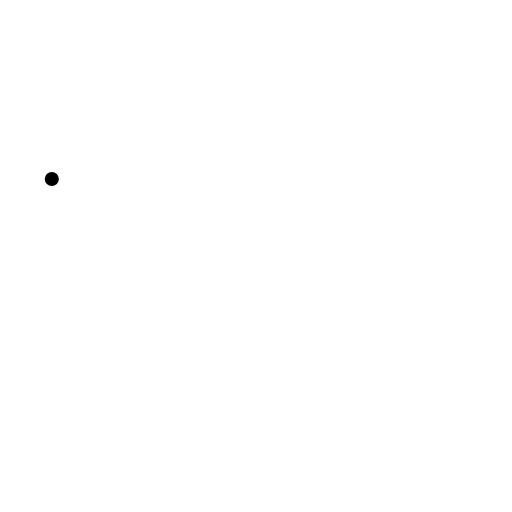
t = 0.00 s
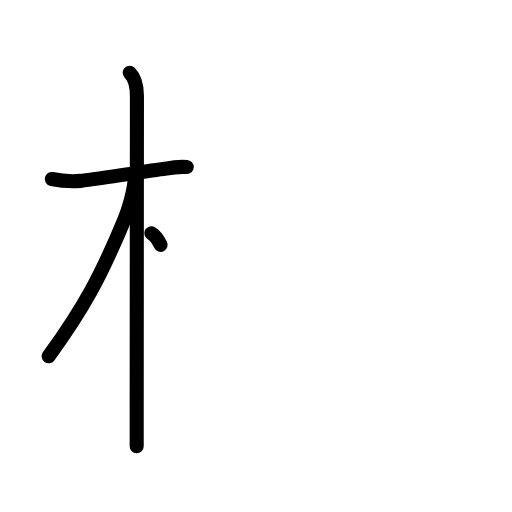
t = 3.25 s
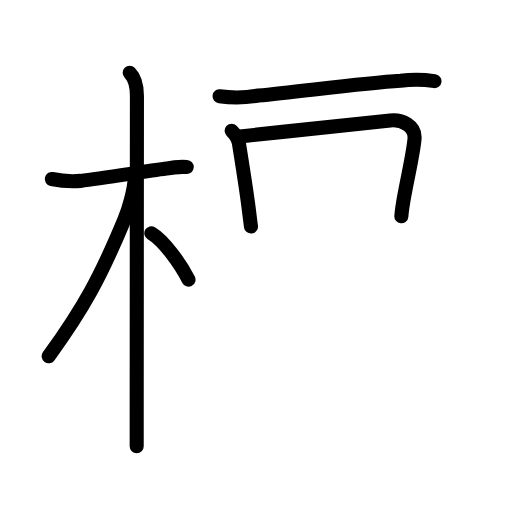
t = 6.81 s
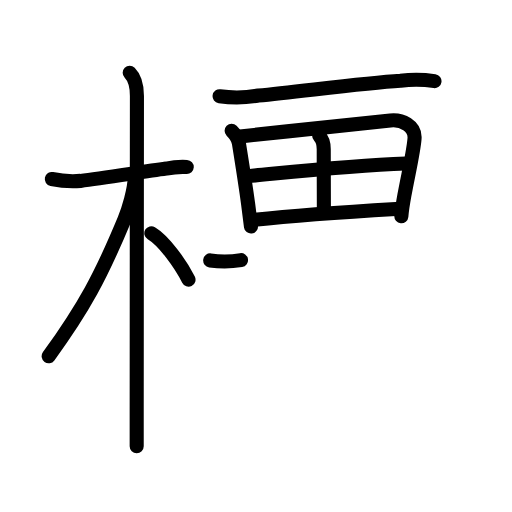
t = 10.25 s
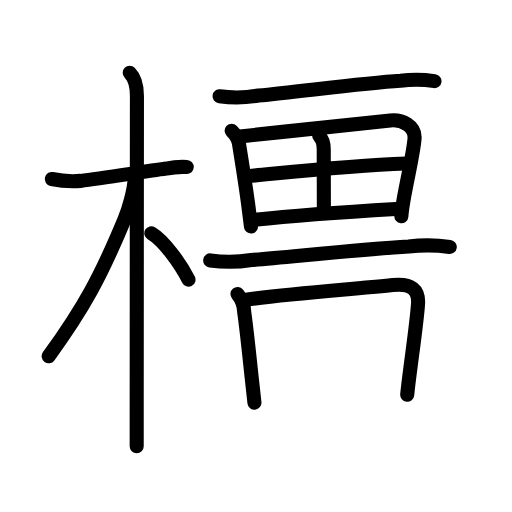
t = 12.44 s
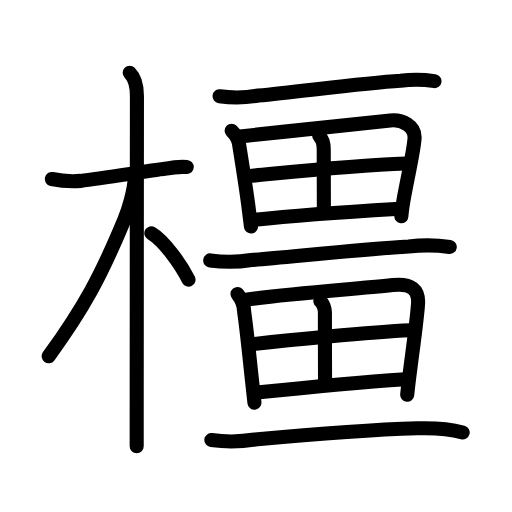
t = 17.00 s

The animated SVG that drew these frames (rendered in a browser with its animation timeline set to each time). Animation: 56 SMIL elements (animate=56); one cycle of 17.00 s.

<?xml version="1.0" encoding="UTF-8"?>
<!--
AniKanjiVG is licensed by CC-BY-SA Paul C. Sommerhoff (https://bitbucket.org/sommerhoff/anikanjivg).
AniKanjiVG uses KanjiVG which is licensed by CC-BY-SA Ulrich Apel (http://kanjivg.tagaini.net).
See also http://creativecommons.org/licenses/by-sa/3.0/
-->
<svg xmlns:kvg='http://kanjivg.tagaini.net' xmlns='http://www.w3.org/2000/svg' width='109' height='109' viewBox='0 0 109 109' style='fill:none;stroke:#000000;stroke-width:3;stroke-linecap:round;stroke-linejoin:round;' id="kvg:kanji_06a7f"><g id="kvg:06a7f" kvg:element="橿"><g id="kvg:06a7f-g1" kvg:element="木" kvg:position="left" kvg:radical="general"><path id="kvg:06a7f-s1" kvg:type="㇐" d="M11.03,38.11c2.02,0.42,4.06,0.55,6.11,0.4c4.74-0.54,12.78-1.89,18.25-2.63c1.45-0.29,2.91-0.4,4.37-0.33"><animate attributeName="d" begin="0.0s" dur="0.3333333333333333s" from="M11.03,38.11C11.03,38.11,11.03,38.11,11.03,38.11" to="M11.03,38.11c2.02,0.42,4.06,0.55,6.11,0.4" />
<animate attributeName="d" begin="0.3333333333333333s" dur="0.3333333333333333s" from="M11.03,38.11c2.02,0.42,4.06,0.55,6.11,0.4c0,0,0,0,0,0,0" to="M11.03,38.11c2.02,0.42,4.06,0.55,6.11,0.4c4.74-0.54,12.78-1.89,18.25-2.63" />
<animate attributeName="d" begin="0.6666666666666666s" dur="0.3333333333333333s" from="M11.03,38.11c2.02,0.42,4.06,0.55,6.11,0.4c4.74-0.54,12.78-1.89,18.25-2.63c0,0,0,0,0,0,0" to="M11.03,38.11c2.02,0.42,4.06,0.55,6.11,0.4c4.74-0.54,12.78-1.89,18.25-2.63c1.45-0.29,2.91-0.4,4.37-0.33" />
</path>
<path id="kvg:06a7f-s2" kvg:type="㇑" d="M27.61,15.5c1.07,1.07,1.54,2.75,1.54,4.92c0,1.59-0.04,46.38-0.05,66.08c0,4.18,0,7.23,0,8.5"><animate attributeName="d" begin="1.0s" dur="0.3333333333333333s" from="M27.61,15.5C27.61,15.5,27.61,15.5,27.61,15.5" to="M27.61,15.5c1.07,1.07,1.54,2.75,1.54,4.92" />
<animate attributeName="d" begin="1.3333333333333333s" dur="0.3333333333333333s" from="M27.61,15.5c1.07,1.07,1.54,2.75,1.54,4.92c0,0,0,0,0,0,0" to="M27.61,15.5c1.07,1.07,1.54,2.75,1.54,4.92c0,1.59-0.04,46.38-0.05,66.08" />
<animate attributeName="d" begin="1.6666666666666665s" dur="0.3333333333333333s" from="M27.61,15.5c1.07,1.07,1.54,2.75,1.54,4.92c0,1.59-0.04,46.38-0.05,66.08c0,0,0,0,0,0,0" to="M27.61,15.5c1.07,1.07,1.54,2.75,1.54,4.92c0,1.59-0.04,46.38-0.05,66.08c0,4.18,0,7.23,0,8.5" />
<animate attributeName="d" begin="0s" dur="1.0s" from="M-100,-100" to="M-100,-100" />
</path>
<path id="kvg:06a7f-s3" kvg:type="㇒" d="M28.69,37.53c0,2.84-1.4,7.26-2.22,9.25C21.5,58.75,17.88,65.5,10.36,75.84"><animate attributeName="d" begin="2.0s" dur="0.5s" from="M28.69,37.53C28.69,37.53,28.69,37.53,28.69,37.53" to="M28.69,37.53c0,2.84-1.4,7.26-2.22,9.25" />
<animate attributeName="d" begin="2.5s" dur="0.5s" from="M28.69,37.53c0,2.84-1.4,7.26-2.22,9.25c0,0,0,0,0,0,0" to="M28.69,37.53c0,2.84-1.4,7.26-2.22,9.25C21.5,58.75,17.88,65.5,10.36,75.84" />
<animate attributeName="d" begin="0s" dur="2.0s" from="M-100,-100" to="M-100,-100" />
</path>
<path id="kvg:06a7f-s4" kvg:type="㇔/㇏" d="M32.22,49.65c2.68,1.59,6.28,6.6,7.91,9.89"><animate attributeName="d" begin="3.0s" dur="1.0s" from="M32.22,49.65C32.22,49.65,32.22,49.65,32.22,49.65" to="M32.22,49.65c2.68,1.59,6.28,6.6,7.91,9.89" />
<animate attributeName="d" begin="0s" dur="3.0s" from="M-100,-100" to="M-100,-100" />
</path>
</g>
<g id="kvg:06a7f-g2" kvg:position="right"><g id="kvg:06a7f-g3" kvg:element="一"><path id="kvg:06a7f-s5" kvg:type="㇐" d="M46.75,20.48c2.75,0.39,5.5,0.34,8.25-0.14c8.78-0.83,22.08-2.63,30.26-3.15c2.42-0.29,4.83-0.27,7.24,0.08"><animate attributeName="d" begin="4.0s" dur="0.3333333333333333s" from="M46.75,20.48C46.75,20.48,46.75,20.48,46.75,20.48" to="M46.75,20.48c2.75,0.39,5.5,0.34,8.25-0.14" />
<animate attributeName="d" begin="4.333333333333333s" dur="0.3333333333333333s" from="M46.75,20.48c2.75,0.39,5.5,0.34,8.25-0.14c0,0,0,0,0,0,0" to="M46.75,20.48c2.75,0.39,5.5,0.34,8.25-0.14c8.78-0.83,22.08-2.63,30.26-3.15" />
<animate attributeName="d" begin="4.666666666666667s" dur="0.3333333333333333s" from="M46.75,20.48c2.75,0.39,5.5,0.34,8.25-0.14c8.78-0.83,22.08-2.63,30.26-3.15c0,0,0,0,0,0,0" to="M46.75,20.48c2.75,0.39,5.5,0.34,8.25-0.14c8.78-0.83,22.08-2.63,30.26-3.15c2.42-0.29,4.83-0.27,7.24,0.08" />
<animate attributeName="d" begin="0s" dur="4.0s" from="M-100,-100" to="M-100,-100" />
</path>
</g>
<g id="kvg:06a7f-g4" kvg:element="田"><path id="kvg:06a7f-s6" kvg:type="㇑" d="M49.31,27.85c0.8,0.8,1.43,1.89,1.55,2.65c0.9,5.6,1.47,9.25,1.97,12.99c0.2,1.52,0.4,3.05,0.6,4.74"><animate attributeName="d" begin="5.0s" dur="0.3333333333333333s" from="M49.31,27.85C49.31,27.85,49.31,27.85,49.31,27.85" to="M49.31,27.85c0.8,0.8,1.43,1.89,1.55,2.65" />
<animate attributeName="d" begin="5.333333333333333s" dur="0.3333333333333333s" from="M49.31,27.85c0.8,0.8,1.43,1.89,1.55,2.65c0,0,0,0,0,0,0" to="M49.31,27.85c0.8,0.8,1.43,1.89,1.55,2.65c0.9,5.6,1.47,9.25,1.97,12.99" />
<animate attributeName="d" begin="5.666666666666667s" dur="0.3333333333333333s" from="M49.31,27.85c0.8,0.8,1.43,1.89,1.55,2.65c0.9,5.6,1.47,9.25,1.97,12.99c0,0,0,0,0,0,0" to="M49.31,27.85c0.8,0.8,1.43,1.89,1.55,2.65c0.9,5.6,1.47,9.25,1.97,12.99c0.2,1.52,0.4,3.05,0.6,4.74" />
<animate attributeName="d" begin="0s" dur="5.0s" from="M-100,-100" to="M-100,-100" />
</path>
<path id="kvg:06a7f-s7" kvg:type="㇕a" d="M51.11,29.05c11.2-1.22,25.52-2.71,31.99-3.4c2.44-0.26,5.37,1.12,5.15,3.86c-0.23,2.93-1.38,7.76-2.16,12.08c-0.29,1.59-0.53,3.12-0.65,4.45"><animate attributeName="d" begin="6.0s" dur="0.25s" from="M51.11,29.05C51.11,29.05,51.11,29.05,51.11,29.05" to="M51.11,29.05c11.2-1.22,25.52-2.71,31.99-3.4" />
<animate attributeName="d" begin="6.25s" dur="0.25s" from="M51.11,29.05c11.2-1.22,25.52-2.71,31.99-3.4c0,0,0,0,0,0,0" to="M51.11,29.05c11.2-1.22,25.52-2.71,31.99-3.4c2.44-0.26,5.37,1.12,5.15,3.86" />
<animate attributeName="d" begin="6.5s" dur="0.25s" from="M51.11,29.05c11.2-1.22,25.52-2.71,31.99-3.4c2.44-0.26,5.37,1.12,5.15,3.86c0,0,0,0,0,0,0" to="M51.11,29.05c11.2-1.22,25.52-2.71,31.99-3.4c2.44-0.26,5.37,1.12,5.15,3.86c-0.23,2.93-1.38,7.76-2.16,12.08" />
<animate attributeName="d" begin="6.75s" dur="0.25s" from="M51.11,29.05c11.2-1.22,25.52-2.71,31.99-3.4c2.44-0.26,5.37,1.12,5.15,3.86c-0.23,2.93-1.38,7.76-2.16,12.08c0,0,0,0,0,0,0" to="M51.11,29.05c11.2-1.22,25.52-2.71,31.99-3.4c2.44-0.26,5.37,1.12,5.15,3.86c-0.23,2.93-1.38,7.76-2.16,12.08c-0.29,1.59-0.53,3.12-0.65,4.45" />
<animate attributeName="d" begin="0s" dur="6.0s" from="M-100,-100" to="M-100,-100" />
</path>
<path id="kvg:06a7f-s8" kvg:type="㇑a" d="M67.95,28.88c0.84,0.84,0.97,1.75,0.97,2.87c0,4.09,0.03,10.63,0.03,13.06"><animate attributeName="d" begin="7.0s" dur="0.5s" from="M67.95,28.88C67.95,28.88,67.95,28.88,67.95,28.88" to="M67.95,28.88c0.84,0.84,0.97,1.75,0.97,2.87" />
<animate attributeName="d" begin="7.5s" dur="0.5s" from="M67.95,28.88c0.84,0.84,0.97,1.75,0.97,2.87c0,0,0,0,0,0,0" to="M67.95,28.88c0.84,0.84,0.97,1.75,0.97,2.87c0,4.09,0.03,10.63,0.03,13.06" />
<animate attributeName="d" begin="0s" dur="7.0s" from="M-100,-100" to="M-100,-100" />
</path>
<path id="kvg:06a7f-s9" kvg:type="㇐a" d="M52.92,37.5c7.96-0.75,21.21-2.25,33.49-2.68"><animate attributeName="d" begin="8.0s" dur="1.0s" from="M52.92,37.5C52.92,37.5,52.92,37.5,52.92,37.5" to="M52.92,37.5c7.96-0.75,21.21-2.25,33.49-2.68" />
<animate attributeName="d" begin="0s" dur="8.0s" from="M-100,-100" to="M-100,-100" />
</path>
<path id="kvg:06a7f-s10" kvg:type="㇐a" d="M54.18,46.78c8.32-0.9,18.94-1.65,30.09-2.3"><animate attributeName="d" begin="9.0s" dur="1.0s" from="M54.18,46.78C54.18,46.78,54.18,46.78,54.18,46.78" to="M54.18,46.78c8.32-0.9,18.94-1.65,30.09-2.3" />
<animate attributeName="d" begin="0s" dur="9.0s" from="M-100,-100" to="M-100,-100" />
</path>
</g>
<g id="kvg:06a7f-g5" kvg:element="一"><path id="kvg:06a7f-s11" kvg:type="㇐" d="M44.75,55.44c2.92,0.42,5.83,0.39,8.75-0.08c9.75-0.83,24.02-2.34,33.5-2.88c2.93-0.34,5.85-0.32,8.75,0.09"><animate attributeName="d" begin="10.0s" dur="0.3333333333333333s" from="M44.75,55.44C44.75,55.44,44.75,55.44,44.75,55.44" to="M44.75,55.44c2.92,0.42,5.83,0.39,8.75-0.08" />
<animate attributeName="d" begin="10.333333333333334s" dur="0.3333333333333333s" from="M44.75,55.44c2.92,0.42,5.83,0.39,8.75-0.08c0,0,0,0,0,0,0" to="M44.75,55.44c2.92,0.42,5.83,0.39,8.75-0.08c9.75-0.83,24.02-2.34,33.5-2.88" />
<animate attributeName="d" begin="10.666666666666666s" dur="0.3333333333333333s" from="M44.75,55.44c2.92,0.42,5.83,0.39,8.75-0.08c9.75-0.83,24.02-2.34,33.5-2.88c0,0,0,0,0,0,0" to="M44.75,55.44c2.92,0.42,5.83,0.39,8.75-0.08c9.75-0.83,24.02-2.34,33.5-2.88c2.93-0.34,5.85-0.32,8.75,0.09" />
<animate attributeName="d" begin="0s" dur="10.0s" from="M-100,-100" to="M-100,-100" />
</path>
</g>
<g id="kvg:06a7f-g6" kvg:element="田"><path id="kvg:06a7f-s12" kvg:type="㇑" d="M50.56,62.6c0.91,1.12,1.39,2.38,1.42,3.79c0.56,3.96,1.09,9.19,1.6,13.99c0.2,1.88,0.4,3.7,0.59,5.35"><animate attributeName="d" begin="11.0s" dur="0.3333333333333333s" from="M50.56,62.6C50.56,62.6,50.56,62.6,50.56,62.6" to="M50.56,62.6c0.91,1.12,1.39,2.38,1.42,3.79" />
<animate attributeName="d" begin="11.333333333333334s" dur="0.3333333333333333s" from="M50.56,62.6c0.91,1.12,1.39,2.38,1.42,3.79c0,0,0,0,0,0,0" to="M50.56,62.6c0.91,1.12,1.39,2.38,1.42,3.79c0.56,3.96,1.09,9.19,1.6,13.99" />
<animate attributeName="d" begin="11.666666666666666s" dur="0.3333333333333333s" from="M50.56,62.6c0.91,1.12,1.39,2.38,1.42,3.79c0.56,3.96,1.09,9.19,1.6,13.99c0,0,0,0,0,0,0" to="M50.56,62.6c0.91,1.12,1.39,2.38,1.42,3.79c0.56,3.96,1.09,9.19,1.6,13.99c0.2,1.88,0.4,3.7,0.59,5.35" />
<animate attributeName="d" begin="0s" dur="11.0s" from="M-100,-100" to="M-100,-100" />
</path>
<path id="kvg:06a7f-s13" kvg:type="㇕a" d="M52.36,63.8c10.39-1.43,22.51-2.18,31.25-3.12c4.04-0.44,5.56,1.06,5.39,3.94c-0.19,3.07-0.93,8.38-1.54,13.03c-0.32,2.45-0.61,4.72-0.77,6.39"><animate attributeName="d" begin="12.0s" dur="0.25s" from="M52.36,63.8C52.36,63.8,52.36,63.8,52.36,63.8" to="M52.36,63.8c10.39-1.43,22.51-2.18,31.25-3.12" />
<animate attributeName="d" begin="12.25s" dur="0.25s" from="M52.36,63.8c10.39-1.43,22.51-2.18,31.25-3.12c0,0,0,0,0,0,0" to="M52.36,63.8c10.39-1.43,22.51-2.18,31.25-3.12c4.04-0.44,5.56,1.06,5.39,3.94" />
<animate attributeName="d" begin="12.5s" dur="0.25s" from="M52.36,63.8c10.39-1.43,22.51-2.18,31.25-3.12c4.04-0.44,5.56,1.06,5.39,3.94c0,0,0,0,0,0,0" to="M52.36,63.8c10.39-1.43,22.51-2.18,31.25-3.12c4.04-0.44,5.56,1.06,5.39,3.94c-0.19,3.07-0.93,8.38-1.54,13.03" />
<animate attributeName="d" begin="12.75s" dur="0.25s" from="M52.36,63.8c10.39-1.43,22.51-2.18,31.25-3.12c4.04-0.44,5.56,1.06,5.39,3.94c-0.19,3.07-0.93,8.38-1.54,13.03c0,0,0,0,0,0,0" to="M52.36,63.8c10.39-1.43,22.51-2.18,31.25-3.12c4.04-0.44,5.56,1.06,5.39,3.94c-0.19,3.07-0.93,8.38-1.54,13.03c-0.32,2.45-0.61,4.72-0.77,6.39" />
<animate attributeName="d" begin="0s" dur="12.0s" from="M-100,-100" to="M-100,-100" />
</path>
<path id="kvg:06a7f-s14" kvg:type="㇑a" d="M68.2,64.13c0.55,0.37,0.97,1.57,0.97,2.37c-0.01,4.09,0.02,13.07,0.03,14.56"><animate attributeName="d" begin="13.0s" dur="0.5s" from="M68.2,64.13C68.2,64.13,68.2,64.13,68.2,64.13" to="M68.2,64.13c0.55,0.37,0.97,1.57,0.97,2.37" />
<animate attributeName="d" begin="13.5s" dur="0.5s" from="M68.2,64.13c0.55,0.37,0.97,1.57,0.97,2.37c0,0,0,0,0,0,0" to="M68.2,64.13c0.55,0.37,0.97,1.57,0.97,2.37c-0.01,4.09,0.02,13.07,0.03,14.56" />
<animate attributeName="d" begin="0s" dur="13.0s" from="M-100,-100" to="M-100,-100" />
</path>
<path id="kvg:06a7f-s15" kvg:type="㇐a" d="M53.92,73.25c6.82-0.77,24.61-2.55,33.49-2.93"><animate attributeName="d" begin="14.0s" dur="1.0s" from="M53.92,73.25C53.92,73.25,53.92,73.25,53.92,73.25" to="M53.92,73.25c6.82-0.77,24.61-2.55,33.49-2.93" />
<animate attributeName="d" begin="0s" dur="14.0s" from="M-100,-100" to="M-100,-100" />
</path>
<path id="kvg:06a7f-s16" kvg:type="㇐a" d="M55.18,83.53c12.19-1.28,20.89-2.1,31.09-2.8"><animate attributeName="d" begin="15.0s" dur="1.0s" from="M55.18,83.53C55.18,83.53,55.18,83.53,55.18,83.53" to="M55.18,83.53c12.19-1.28,20.89-2.1,31.09-2.8" />
<animate attributeName="d" begin="0s" dur="15.0s" from="M-100,-100" to="M-100,-100" />
</path>
</g>
<g id="kvg:06a7f-g7" kvg:element="一"><path id="kvg:06a7f-s17" kvg:type="㇐" d="M45,93.69c3.09,0.43,6.18,0.39,9.27-0.11c10.53-0.98,23.86-2.09,34.61-2.4c3.27-0.1,6.47,0.03,9.62,0.88"><animate attributeName="d" begin="16.0s" dur="0.3333333333333333s" from="M45,93.69C45,93.69,45,93.69,45,93.69" to="M45,93.69c3.09,0.43,6.18,0.39,9.27-0.11" />
<animate attributeName="d" begin="16.333333333333332s" dur="0.3333333333333333s" from="M45,93.69c3.09,0.43,6.18,0.39,9.27-0.11c0,0,0,0,0,0,0" to="M45,93.69c3.09,0.43,6.18,0.39,9.27-0.11c10.53-0.98,23.86-2.09,34.61-2.4" />
<animate attributeName="d" begin="16.666666666666668s" dur="0.3333333333333333s" from="M45,93.69c3.09,0.43,6.18,0.39,9.27-0.11c10.53-0.98,23.86-2.09,34.61-2.4c0,0,0,0,0,0,0" to="M45,93.69c3.09,0.43,6.18,0.39,9.27-0.11c10.53-0.98,23.86-2.09,34.61-2.4c3.27-0.1,6.47,0.03,9.62,0.88" />
<animate attributeName="d" begin="0s" dur="16.0s" from="M-100,-100" to="M-100,-100" />
</path>
</g>
</g>
</g>
</svg>
